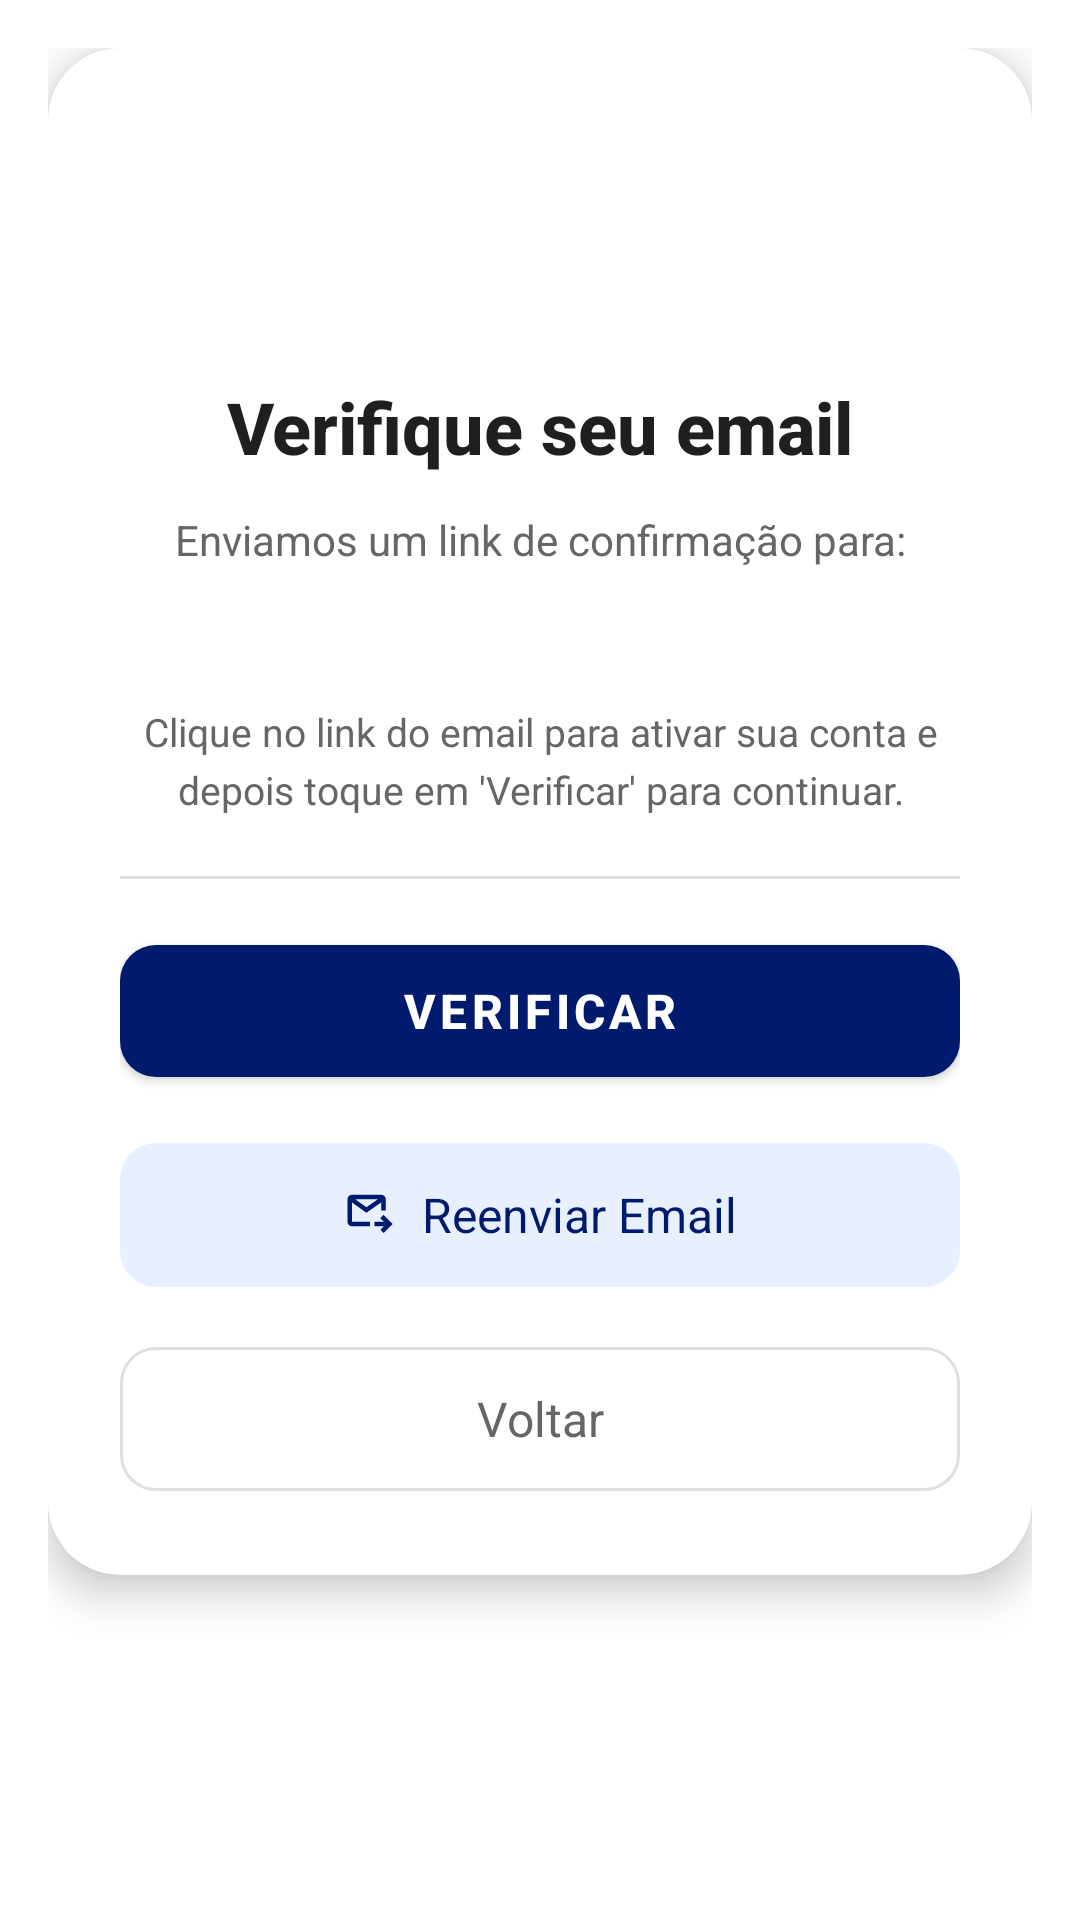

Here is an Android app screen rendered from its layout file. Give the layout XML and the strings, colors and styles it references.
<!-- AndroidManifest.xml: application theme Theme.MaterialComponents.Light.NoActionBar -->
<!-- res/layout/dialog_email_verification.xml -->
<?xml version="1.0" encoding="utf-8"?>
<LinearLayout xmlns:android="http://schemas.android.com/apk/res/android"
    xmlns:app="http://schemas.android.com/apk/res-auto"
    android:layout_width="match_parent"
    android:layout_height="wrap_content"
    android:orientation="vertical"
    android:padding="16dp">

    <androidx.cardview.widget.CardView
        android:id="@+id/dialogContainer"
        android:layout_width="match_parent"
        android:layout_height="wrap_content"
        android:layout_gravity="center"
        app:cardCornerRadius="24dp"
        app:cardElevation="8dp"
        android:backgroundTint="@color/white">

        <LinearLayout
            android:layout_width="match_parent"
            android:layout_height="wrap_content"
            android:orientation="vertical"
            android:padding="24dp">

            
            <ImageView
                android:id="@+id/imgEmailIcon"
                android:layout_width="180dp"
                android:layout_height="70dp"
                android:layout_gravity="center_horizontal"
                android:layout_marginBottom="16dp"
                android:src="@drawable/ic_firebase"
                android:contentDescription="@string/email_verification_icon" />

            
            <TextView
                android:layout_width="match_parent"
                android:layout_height="wrap_content"
                android:text="Verifique seu email"
                android:textSize="24sp"
                android:textStyle="bold"
                android:textColor="@color/text_primary"
                android:gravity="center"
                android:layout_marginBottom="12dp"
                android:fontFamily="sans-serif-medium" />

            
            <TextView
                android:id="@+id/tvMessage"
                android:layout_width="match_parent"
                android:layout_height="wrap_content"
                android:text="Enviamos um link de confirmação para:"
                android:textSize="14sp"
                android:textColor="@color/text_secondary"
                android:gravity="center"
                android:layout_marginBottom="8dp"
                android:lineSpacingExtra="4dp" />

            
            <TextView
                android:id="@+id/tvEmail"
                android:layout_width="match_parent"
                android:layout_height="wrap_content"
                android:textSize="16sp"
                android:textStyle="bold"
                android:textColor="@color/primary"
                android:gravity="center"
                android:layout_marginBottom="16dp"
                android:fontFamily="sans-serif-medium" />

            
            <TextView
                android:layout_width="match_parent"
                android:layout_height="wrap_content"
                android:text="Clique no link do email para ativar sua conta e depois toque em 'Verificar' para continuar."
                android:textSize="13sp"
                android:textColor="@color/text_secondary"
                android:gravity="center"
                android:layout_marginBottom="20dp"
                android:lineSpacingExtra="4dp" />

            
            <TextView
                android:id="@+id/tvTimerInfo"
                android:layout_width="match_parent"
                android:layout_height="wrap_content"
                android:textSize="12sp"
                android:textColor="@color/orange"
                android:gravity="center"
                android:layout_marginBottom="16dp"
                android:fontFamily="sans-serif-medium"
                android:visibility="gone" />

            
            <View
                android:layout_width="match_parent"
                android:layout_height="1dp"
                android:background="@color/divider"
                android:layout_marginBottom="16dp" />

            
            <com.google.android.material.button.MaterialButton
                android:id="@+id/btnVerificar"
                android:layout_width="match_parent"
                android:layout_height="56dp"
                android:text="Verificar"
                android:textSize="16sp"
                android:textStyle="bold"
                android:textColor="@color/white"
                app:backgroundTint="@color/primary"
                app:cornerRadius="12dp"
                app:icon="@drawable/ic_check_circle"
                app:iconGravity="textStart"
                app:iconTint="@color/white"
                android:layout_marginBottom="12dp"
                app:elevation="2dp" />

            
            <com.google.android.material.button.MaterialButton
                android:id="@+id/btnReenviar"
                android:layout_width="match_parent"
                android:layout_height="56dp"
                android:text="Reenviar Email"
                android:textSize="16sp"
                android:textColor="@color/primary"
                app:backgroundTint="@color/primary_light"
                app:cornerRadius="12dp"
                app:icon="@drawable/ic_outgoing_mail"
                app:iconGravity="textStart"
                app:iconTint="@color/primary"
                android:layout_marginBottom="12dp"
                style="@style/Widget.Material3.Button.TonalButton" />

            
            <com.google.android.material.button.MaterialButton
                android:id="@+id/btnVoltar"
                android:layout_width="match_parent"
                android:layout_height="56dp"
                android:text="Voltar"
                android:textSize="16sp"
                android:textColor="@color/text_secondary"
                app:backgroundTint="@android:color/transparent"
                app:cornerRadius="12dp"
                app:strokeColor="@color/gray_light"
                app:strokeWidth="1dp"
                app:icon="@drawable/ic_arrow_back"
                app:iconGravity="textStart"
                app:iconTint="@color/text_secondary"
                style="@style/Widget.Material3.Button.OutlinedButton" />

        </LinearLayout>

    </androidx.cardview.widget.CardView>

</LinearLayout>
<!-- resources referenced by this layout -->
<resources>
  <color name="divider">#E0E0E0</color>
  <color name="gray_light">#E0E0E0</color>
  <color name="orange">#FF9800</color>
  <color name="primary">#001A6E</color>
  <color name="primary_light">#E8EFFF</color>
  <color name="text_primary">#1F1F1F</color>
  <color name="text_secondary">#666666</color>
  <color name="white">#FFFFFF</color>
  <!-- drawable ic_outgoing_mail (drawable) -->
  <vector xmlns:android="http://schemas.android.com/apk/res/android"
      android:width="24dp"
      android:height="24dp"
      android:viewportWidth="960"
      android:viewportHeight="960">
    <path
        android:pathData="m720,800 l-56,-56 63,-64L560,680v-80h167l-63,-64 56,-56 160,160 -160,160ZM160,680q-33,0 -56.5,-23.5T80,600v-400q0,-33 23.5,-56.5T160,120h520q33,0 56.5,23.5T760,200v204q-10,-2 -20,-3t-20,-1q-10,0 -20,0.5t-20,2.5v-147L416,440 160,257v343h323q-2,10 -2.5,20t-0.5,20q0,10 1,20t3,20L160,680ZM218,200 L416,342 620,200L218,200ZM160,600v-400,400Z"
        android:fillColor="#e3e3e3"/>
  </vector>
  <string name="email_verification_icon">icone de verificação de email</string>
</resources>
